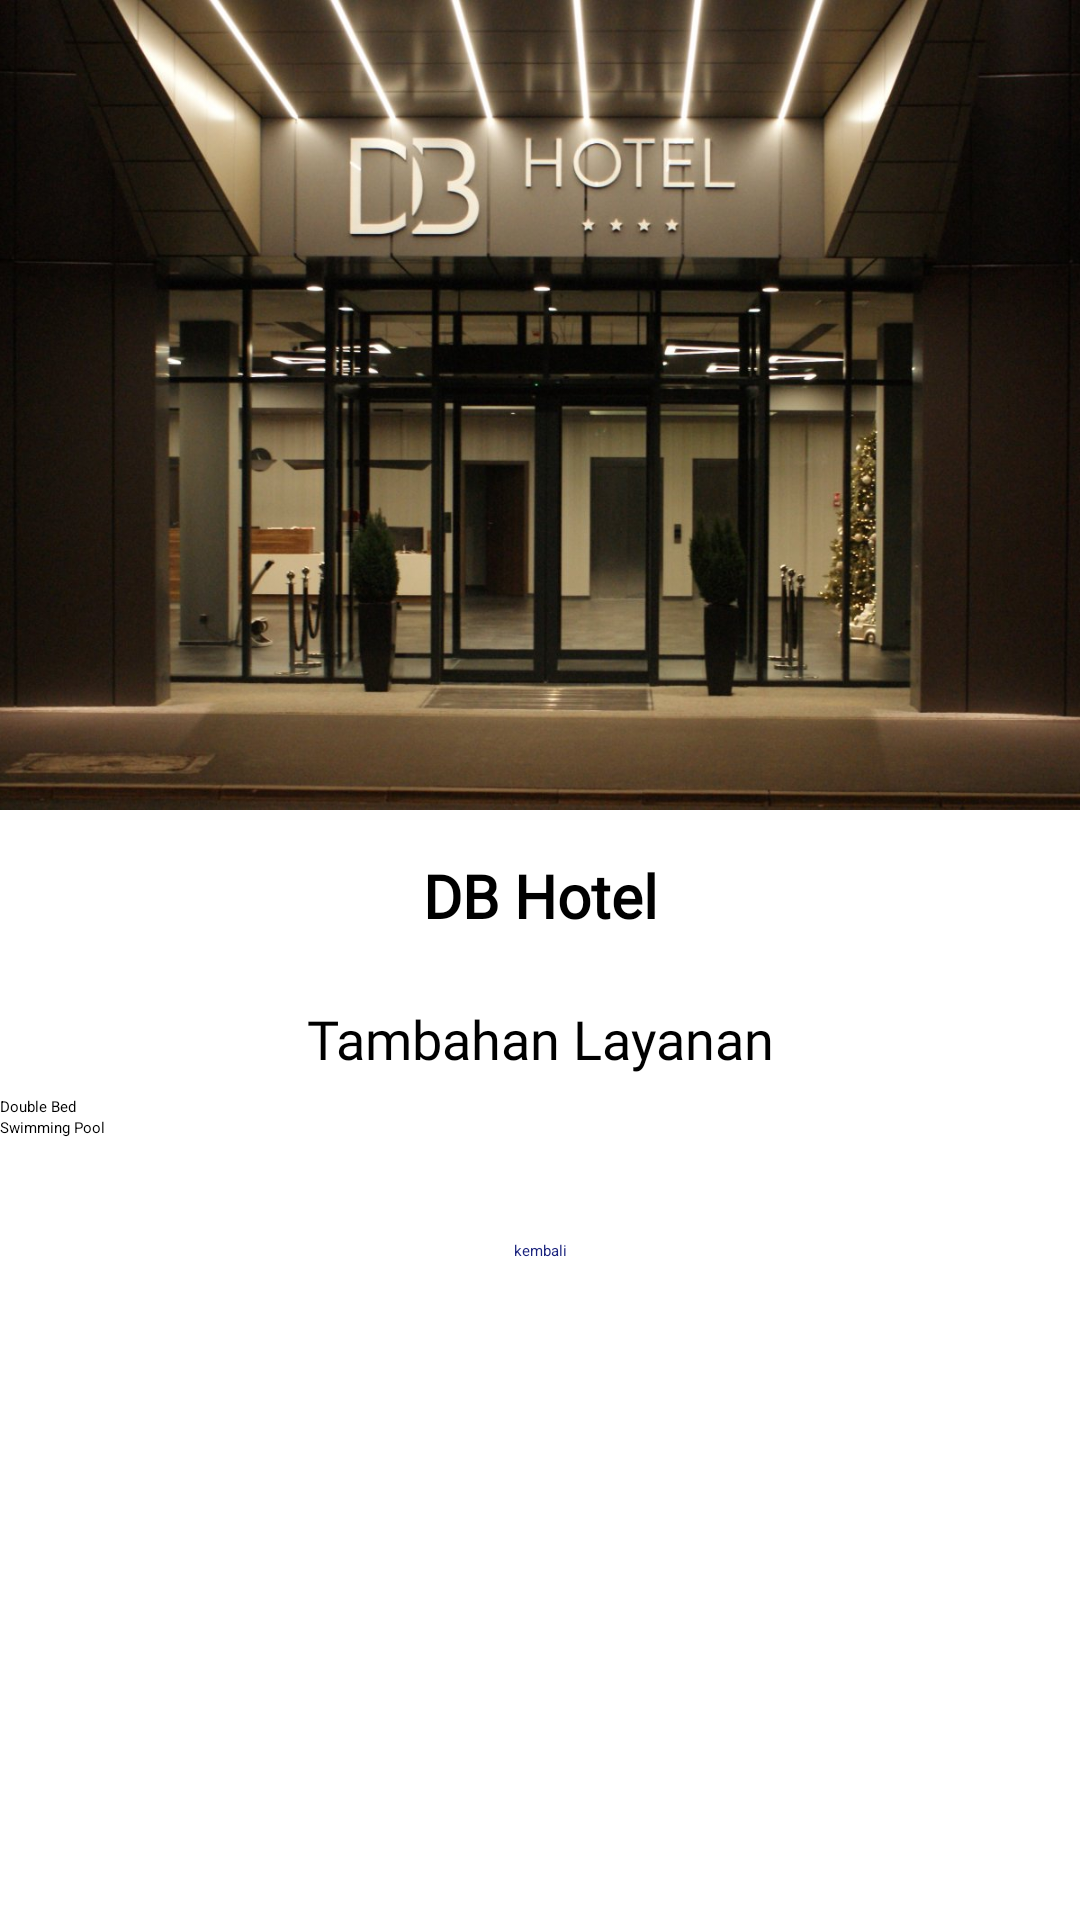

Layout XML and referenced resources for this Android screen:
<!-- AndroidManifest.xml: application theme Theme.Study -->
<!-- res/layout/activity_detail1.xml -->
<?xml version="1.0" encoding="utf-8"?>
<LinearLayout
    xmlns:android="http://schemas.android.com/apk/res/android"
    xmlns:app="http://schemas.android.com/apk/res-auto"
    xmlns:tools="http://schemas.android.com/tools"
    android:id="@+id/main"
    android:orientation="vertical"
    android:layout_width="fill_parent"
    android:layout_height="755dp"
    tools:context=".detail1">
    <ScrollView
        android:layout_width="fill_parent"
        android:layout_height="wrap_content">
        <LinearLayout
            android:layout_width="match_parent"
            android:layout_height="wrap_content"
            android:orientation="vertical">
        <ImageView
            android:layout_width="match_parent"
            android:layout_height="270dp"
            android:src="@drawable/hotel1"
            android:scaleType="centerCrop"
            />
        <TextView
            android:layout_width="match_parent"
            android:layout_height="wrap_content"
            android:textSize="20dp"
            android:fontFamily="@font/poppins"
            android:textFontWeight="1000"
            android:layout_margin="5dp"
            android:gravity="center"
            android:padding="10dp"
            android:text="DB Hotel"/>
        <TextView
            android:layout_width="match_parent"
            android:layout_height="wrap_content"
            android:textSize="18dp"
            android:fontFamily="@font/poppins"
            android:textFontWeight="500"
            android:layout_margin="5dp"
            android:gravity="center"
            android:padding="2dp"
            android:text="Tambahan Layanan"/>
        <CheckBox
            android:layout_width="wrap_content"
            android:layout_height="wrap_content"
            android:text="Double Bed"
            android:id="@+id/cbDoubleBed"
            />
        <CheckBox
            android:layout_width="wrap_content"
            android:layout_height="wrap_content"
            android:text="Swimming Pool"
            android:id="@+id/cbSwimm"
            />
        <TextView
            android:layout_width="match_parent"
            android:layout_height="wrap_content"
            android:id="@+id/result"
            android:fontFamily="@font/poppins"
            android:layout_margin="5dp"/>
        <Button
            android:id="@+id/bPesan"
            android:layout_width="match_parent"
            android:layout_height="wrap_content"
            android:text="pesan"
            android:gravity="center"
            android:layout_gravity="center"
            android:layout_marginHorizontal="40dp"
            android:layout_marginTop="10dp"
            android:backgroundTint="@color/blue"
            android:textColor="@color/white"
            tools:ignore="MissingConstraints" />
        <Button
            android:id="@+id/kembali1"
            android:layout_width="match_parent"
            android:layout_height="wrap_content"
            android:text="kembali"
            android:gravity="center"
            android:backgroundTint="@color/dark"
            android:textColor="@color/dark_blue"
            android:layout_gravity="center"
            android:layout_marginHorizontal="40dp"/>

        </LinearLayout>
    </ScrollView>
</LinearLayout>
<!-- resources referenced by this layout -->
<resources>
  <color name="blue">#3F51B5</color>
  <color name="dark">#C5CAE9</color>
  <color name="dark_blue">#1A237E</color>
  <color name="white">#FFFFFFFF</color>
  <!-- drawable hotel1: jpg bitmap (drawable, 188478 bytes) -->
</resources>
